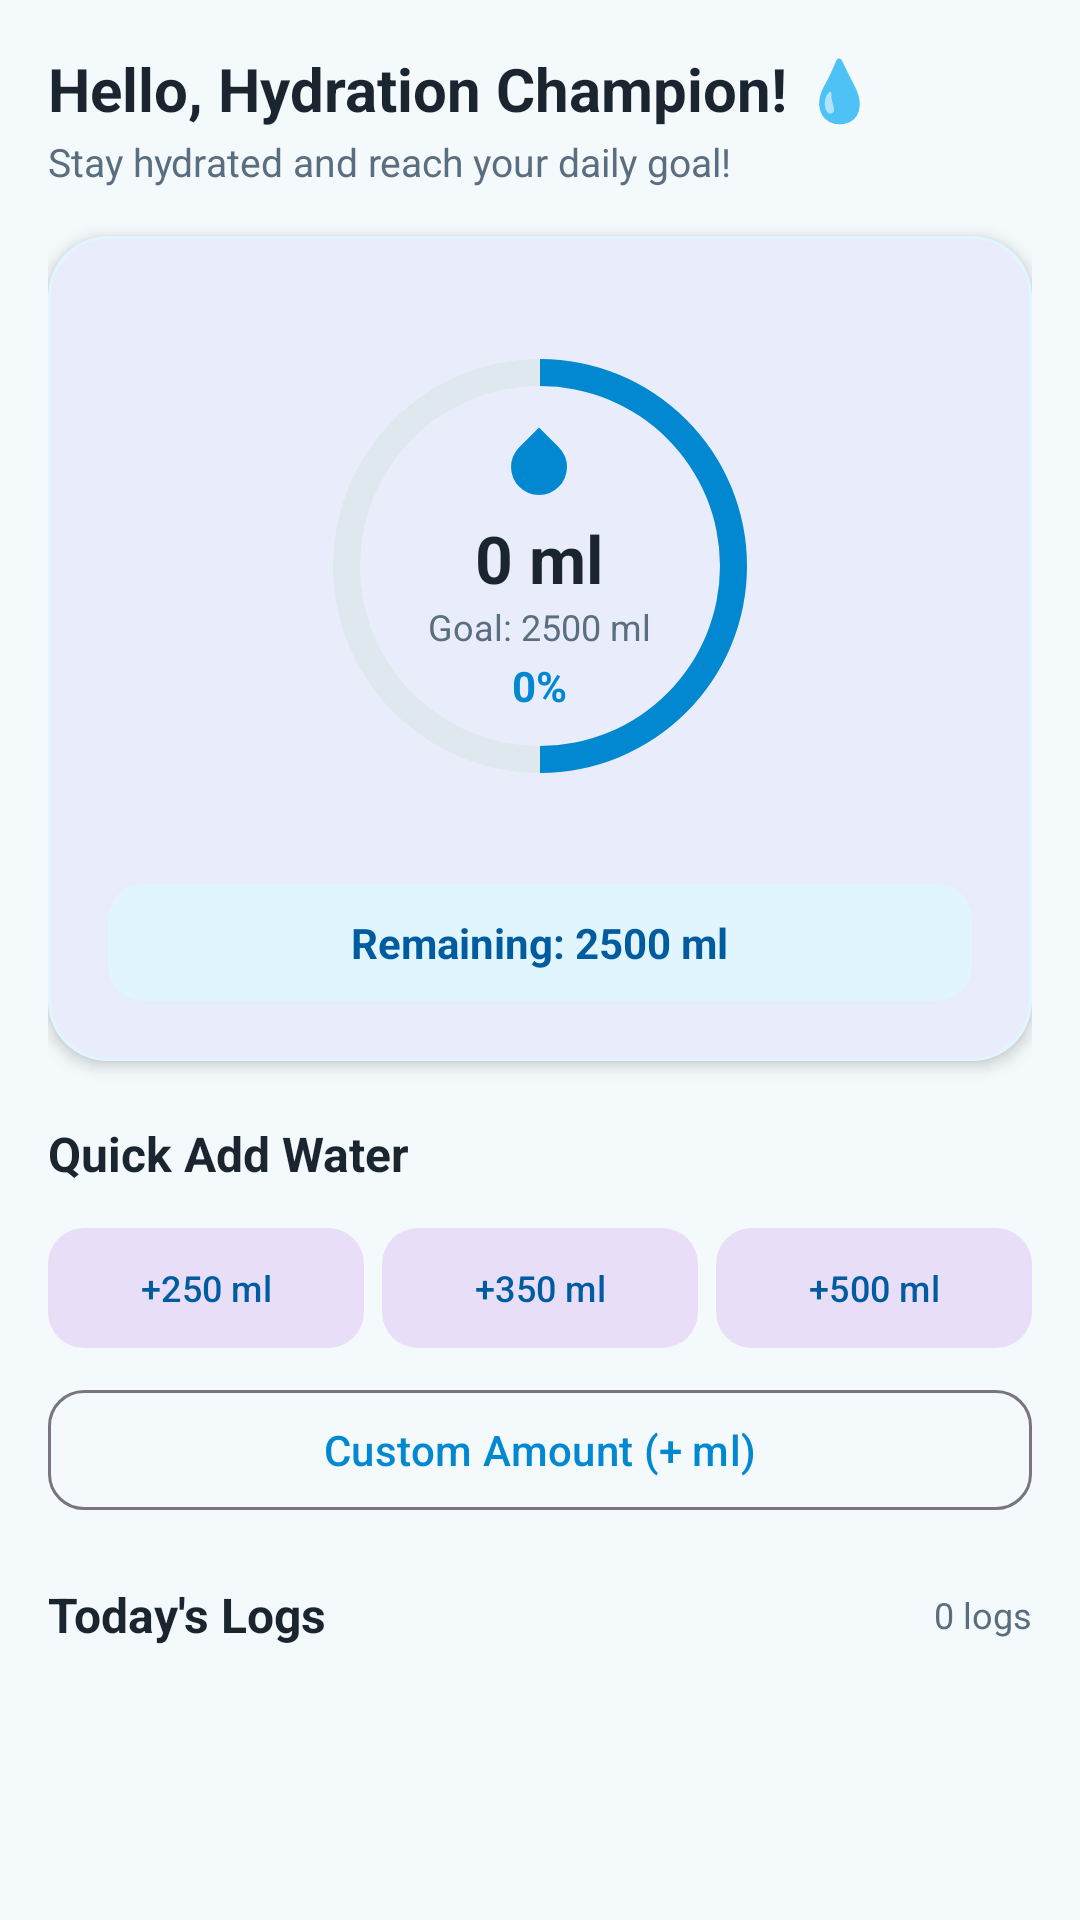

Write the Android layout XML for this screen, with the resource values it uses.
<!-- AndroidManifest.xml: application theme Theme.HydroTrack -->
<!-- res/layout/fragment_home.xml -->
<?xml version="1.0" encoding="utf-8"?>
<androidx.core.widget.NestedScrollView xmlns:android="http://schemas.android.com/apk/res/android"
    xmlns:app="http://schemas.android.com/apk/res-auto"
    xmlns:tools="http://schemas.android.com/tools"
    android:layout_width="match_parent"
    android:layout_height="match_parent"
    android:background="@color/water_card_bg"
    android:fillViewport="true">

    <LinearLayout
        android:layout_width="match_parent"
        android:layout_height="wrap_content"
        android:orientation="vertical"
        android:padding="16dp">

        
        <LinearLayout
            android:layout_width="match_parent"
            android:layout_height="wrap_content"
            android:gravity="center_vertical"
            android:orientation="horizontal">

            <LinearLayout
                android:layout_width="0dp"
                android:layout_height="wrap_content"
                android:layout_weight="1"
                android:orientation="vertical">

                <TextView
                    android:id="@+id/tv_greeting"
                    android:layout_width="wrap_content"
                    android:layout_height="wrap_content"
                    android:text="Hello, Hydration Champion! 💧"
                    android:textColor="@color/text_primary"
                    android:textSize="20sp"
                    android:textStyle="bold" />

                <TextView
                    android:id="@+id/tv_greeting_sub"
                    android:layout_width="wrap_content"
                    android:layout_height="wrap_content"
                    android:layout_marginTop="2dp"
                    android:text="Stay hydrated and reach your daily goal!"
                    android:textColor="@color/text_secondary"
                    android:textSize="13sp" />
            </LinearLayout>

        </LinearLayout>

        
        <com.google.android.material.card.MaterialCardView
            android:layout_width="match_parent"
            android:layout_height="wrap_content"
            android:layout_marginTop="16dp"
            app:cardCornerRadius="20dp"
            app:cardElevation="3dp"
            app:strokeColor="@color/water_light_bg"
            app:strokeWidth="1dp">

            <LinearLayout
                android:layout_width="match_parent"
                android:layout_height="wrap_content"
                android:gravity="center"
                android:orientation="vertical"
                android:padding="20dp">

                <FrameLayout
                    android:layout_width="180dp"
                    android:layout_height="180dp">

                    <ProgressBar
                        android:id="@+id/pb_circular_progress"
                        style="?android:attr/progressBarStyleHorizontal"
                        android:layout_width="match_parent"
                        android:layout_height="match_parent"
                        android:indeterminate="false"
                        android:max="100"
                        android:progress="50"
                        android:progressDrawable="@drawable/bg_circle_progress" />

                    <LinearLayout
                        android:layout_width="wrap_content"
                        android:layout_height="wrap_content"
                        android:layout_gravity="center"
                        android:gravity="center"
                        android:orientation="vertical">

                        <ImageView
                            android:layout_width="28dp"
                            android:layout_height="28dp"
                            android:contentDescription="@string/water_drop_desc"
                            android:src="@drawable/ic_water_drop"
                            app:tint="@color/water_primary" />

                        <TextView
                            android:id="@+id/tv_current_intake"
                            android:layout_width="wrap_content"
                            android:layout_height="wrap_content"
                            android:layout_marginTop="4dp"
                            android:text="0 ml"
                            android:textColor="@color/text_primary"
                            android:textSize="22sp"
                            android:textStyle="bold" />

                        <TextView
                            android:id="@+id/tv_goal_target"
                            android:layout_width="wrap_content"
                            android:layout_height="wrap_content"
                            android:text="Goal: 2500 ml"
                            android:textColor="@color/text_secondary"
                            android:textSize="12sp" />

                        <TextView
                            android:id="@+id/tv_progress_percentage"
                            android:layout_width="wrap_content"
                            android:layout_height="wrap_content"
                            android:layout_marginTop="2dp"
                            android:text="0%"
                            android:textColor="@color/water_primary"
                            android:textSize="14sp"
                            android:textStyle="bold" />

                    </LinearLayout>

                </FrameLayout>

                <LinearLayout
                    android:layout_width="match_parent"
                    android:layout_height="wrap_content"
                    android:layout_marginTop="16dp"
                    android:background="@drawable/bg_badge_rounded"
                    android:gravity="center"
                    android:padding="10dp">

                    <TextView
                        android:id="@+id/tv_remaining_water"
                        android:layout_width="wrap_content"
                        android:layout_height="wrap_content"
                        android:text="Remaining: 2500 ml"
                        android:textColor="@color/water_primary_variant"
                        android:textSize="14sp"
                        android:textStyle="bold" />

                </LinearLayout>

            </LinearLayout>

        </com.google.android.material.card.MaterialCardView>

        
        <TextView
            android:layout_width="wrap_content"
            android:layout_height="wrap_content"
            android:layout_marginTop="20dp"
            android:text="Quick Add Water"
            android:textColor="@color/text_primary"
            android:textSize="16sp"
            android:textStyle="bold" />

        <LinearLayout
            android:layout_width="match_parent"
            android:layout_height="wrap_content"
            android:layout_marginTop="10dp"
            android:orientation="horizontal">

            <com.google.android.material.button.MaterialButton
                android:id="@+id/btn_add_250"
                style="@style/Widget.Material3.Button.TonalButton"
                android:layout_width="0dp"
                android:layout_height="wrap_content"
                android:layout_marginEnd="4dp"
                android:layout_weight="1"
                android:text="@string/quick_add_250"
                android:textColor="@color/water_primary_variant"
                android:textSize="12sp"
                app:cornerRadius="12dp" />

            <com.google.android.material.button.MaterialButton
                android:id="@+id/btn_add_350"
                style="@style/Widget.Material3.Button.TonalButton"
                android:layout_width="0dp"
                android:layout_height="wrap_content"
                android:layout_marginHorizontal="2dp"
                android:layout_weight="1"
                android:text="@string/quick_add_350"
                android:textColor="@color/water_primary_variant"
                android:textSize="12sp"
                app:cornerRadius="12dp" />

            <com.google.android.material.button.MaterialButton
                android:id="@+id/btn_add_500"
                style="@style/Widget.Material3.Button.TonalButton"
                android:layout_width="0dp"
                android:layout_height="wrap_content"
                android:layout_marginStart="4dp"
                android:layout_weight="1"
                android:text="@string/quick_add_500"
                android:textColor="@color/water_primary_variant"
                android:textSize="12sp"
                app:cornerRadius="12dp" />

        </LinearLayout>

        <com.google.android.material.button.MaterialButton
            android:id="@+id/btn_add_custom"
            style="@style/Widget.Material3.Button.OutlinedButton"
            android:layout_width="match_parent"
            android:layout_height="wrap_content"
            android:layout_marginTop="6dp"
            android:text="Custom Amount (+ ml)"
            android:textColor="@color/water_primary"
            app:cornerRadius="12dp"
            app:icon="@drawable/ic_add"
            app:iconTint="@color/water_primary" />

        
        <LinearLayout
            android:layout_width="match_parent"
            android:layout_height="wrap_content"
            android:layout_marginTop="20dp"
            android:gravity="center_vertical"
            android:orientation="horizontal">

            <TextView
                android:layout_width="0dp"
                android:layout_height="wrap_content"
                android:layout_weight="1"
                android:text="@string/todays_intake"
                android:textColor="@color/text_primary"
                android:textSize="16sp"
                android:textStyle="bold" />

            <TextView
                android:id="@+id/tv_entry_count"
                android:layout_width="wrap_content"
                android:layout_height="wrap_content"
                android:text="0 logs"
                android:textColor="@color/text_secondary"
                android:textSize="12sp" />

        </LinearLayout>

        <TextView
            android:id="@+id/tv_empty_state"
            android:layout_width="match_parent"
            android:layout_height="wrap_content"
            android:layout_marginTop="16dp"
            android:gravity="center"
            android:padding="20dp"
            android:text="@string/no_water_logged"
            android:textColor="@color/text_hint"
            android:textSize="14sp"
            android:visibility="gone" />

        <androidx.recyclerview.widget.RecyclerView
            android:id="@+id/rv_today_intakes"
            android:layout_width="match_parent"
            android:layout_height="wrap_content"
            android:layout_marginTop="10dp"
            android:nestedScrollingEnabled="false"
            tools:listitem="@layout/item_water_intake" />

    </LinearLayout>

</androidx.core.widget.NestedScrollView>
<!-- res/layout/item_water_intake.xml (included above) -->
<?xml version="1.0" encoding="utf-8"?>
<com.google.android.material.card.MaterialCardView xmlns:android="http://schemas.android.com/apk/res/android"
    xmlns:app="http://schemas.android.com/apk/res-auto"
    android:layout_width="match_parent"
    android:layout_height="wrap_content"
    android:layout_marginHorizontal="4dp"
    android:layout_marginVertical="4dp"
    app:cardCornerRadius="12dp"
    app:cardElevation="1dp"
    app:strokeColor="@color/progress_bar_bg"
    app:strokeWidth="1dp">

    <LinearLayout
        android:layout_width="match_parent"
        android:layout_height="wrap_content"
        android:gravity="center_vertical"
        android:orientation="horizontal"
        android:padding="12dp">

        <ImageView
            android:layout_width="36dp"
            android:layout_height="36dp"
            android:contentDescription="@string/water_drop_desc"
            android:src="@drawable/ic_water_drop"
            app:tint="@color/water_primary" />

        <LinearLayout
            android:layout_width="0dp"
            android:layout_height="wrap_content"
            android:layout_marginStart="12dp"
            android:layout_weight="1"
            android:orientation="vertical">

            <TextView
                android:id="@+id/tv_intake_amount"
                android:layout_width="wrap_content"
                android:layout_height="wrap_content"
                android:textColor="@color/text_primary"
                android:textSize="16sp"
                android:textStyle="bold" />

            <TextView
                android:id="@+id/tv_intake_time"
                android:layout_width="wrap_content"
                android:layout_height="wrap_content"
                android:layout_marginTop="2dp"
                android:textColor="@color/text_secondary"
                android:textSize="12sp" />
        </LinearLayout>

        <ImageButton
            android:id="@+id/btn_delete_intake"
            android:layout_width="36dp"
            android:layout_height="36dp"
            android:background="?attr/selectableItemBackgroundBorderless"
            android:contentDescription="@string/delete_intake_desc"
            android:padding="6dp"
            android:src="@drawable/ic_delete"
            app:tint="@color/delete_red" />

    </LinearLayout>

</com.google.android.material.card.MaterialCardView>
<!-- resources referenced by this layout -->
<resources>
  <color name="delete_red">#D32F2F</color>
  <color name="progress_bar_bg">#E0E8EF</color>
  <color name="text_hint">#8C9BA5</color>
  <color name="text_primary">#1A2530</color>
  <color name="text_secondary">#5A6E7F</color>
  <color name="water_card_bg">#F4F9FC</color>
  <color name="water_light_bg">#E1F5FE</color>
  <color name="water_primary">#0288D1</color>
  <color name="water_primary_variant">#005B9F</color>
  <!-- drawable bg_badge_rounded (drawable) -->
  <?xml version="1.0" encoding="utf-8"?>
  <shape xmlns:android="http://schemas.android.com/apk/res/android"
      android:shape="rectangle">
      <solid android:color="@color/water_light_bg" />
      <corners android:radius="12dp" />
  </shape>
  <!-- drawable bg_circle_progress (drawable) -->
  <?xml version="1.0" encoding="utf-8"?>
  <layer-list xmlns:android="http://schemas.android.com/apk/res/android">
      <item android:id="@android:id/background">
          <shape
              android:innerRadiusRatio="3"
              android:shape="ring"
              android:thicknessRatio="20"
              android:useLevel="false">
              <solid android:color="@color/progress_bar_bg" />
          </shape>
      </item>
  
      <item android:id="@android:id/progress">
          <rotate
              android:fromDegrees="270"
              android:toDegrees="270">
              <shape
                  android:innerRadiusRatio="3"
                  android:shape="ring"
                  android:thicknessRatio="20"
                  android:useLevel="true">
                  <solid android:color="@color/water_primary" />
              </shape>
          </rotate>
      </item>
  </layer-list>
  <!-- drawable ic_water_drop (drawable) -->
  <vector xmlns:android="http://schemas.android.com/apk/res/android"
      android:width="24dp"
      android:height="24dp"
      android:viewportWidth="24"
      android:viewportHeight="24">
      <path
          android:fillColor="#FF0288D1"
          android:pathData="M12,2.69l5.66,5.66a8,8 0,1 1,-11.31 0z" />
  </vector>
  <string name="delete_intake_desc">Delete Intake</string>
  <string name="no_water_logged">No water logged today. Tap a quick add button to log!</string>
  <string name="quick_add_250">+250 ml</string>
  <string name="quick_add_350">+350 ml</string>
  <string name="quick_add_500">+500 ml</string>
  <string name="todays_intake">Today\'s Logs</string>
  <string name="water_drop_desc">Water Drop</string>
  <style name="Theme.HydroTrack" parent="Base.Theme.HydroTrack" />
  <style name="Base.Theme.HydroTrack" parent="Theme.Material3.DayNight.NoActionBar">
          <item name="colorPrimary">@color/water_primary</item>
          <item name="colorOnPrimary">@color/white</item>
          <item name="colorPrimaryContainer">@color/water_light_bg</item>
          <item name="colorOnPrimaryContainer">@color/water_primary_variant</item>
          <item name="colorSecondary">@color/water_secondary</item>
          <item name="colorOnSecondary">@color/white</item>
          <item name="android:statusBarColor">@color/water_primary</item>
      </style>
  <color name="white">#FFFFFFFF</color>
  <color name="water_secondary">#00ACC1</color>
</resources>
